Photos from the image-classification dataset "coral_img" in the GitHub repository JuanIsernGhosn/coral-classification-deep-learning. Its 14 classes are: ACER, APAL, CNAT, DANT, DSTR, GORG, MALC, MCAV, MMEA, MONT, PALY, SPO, SSID, TUNI.

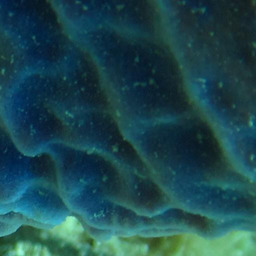
Label: SPO

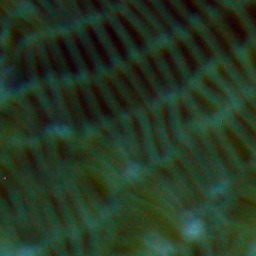
Label: MMEA

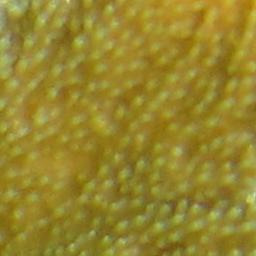
Label: APAL

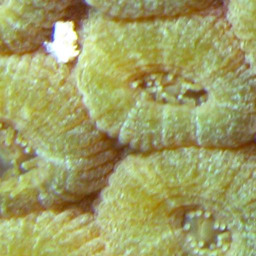
Label: MCAV

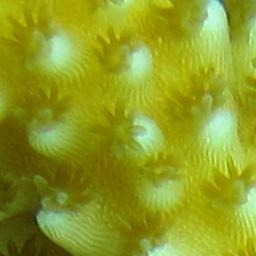
Label: ACER

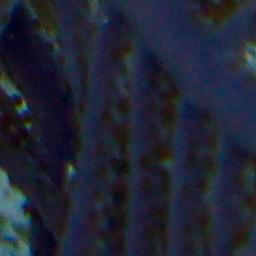
Label: GORG
